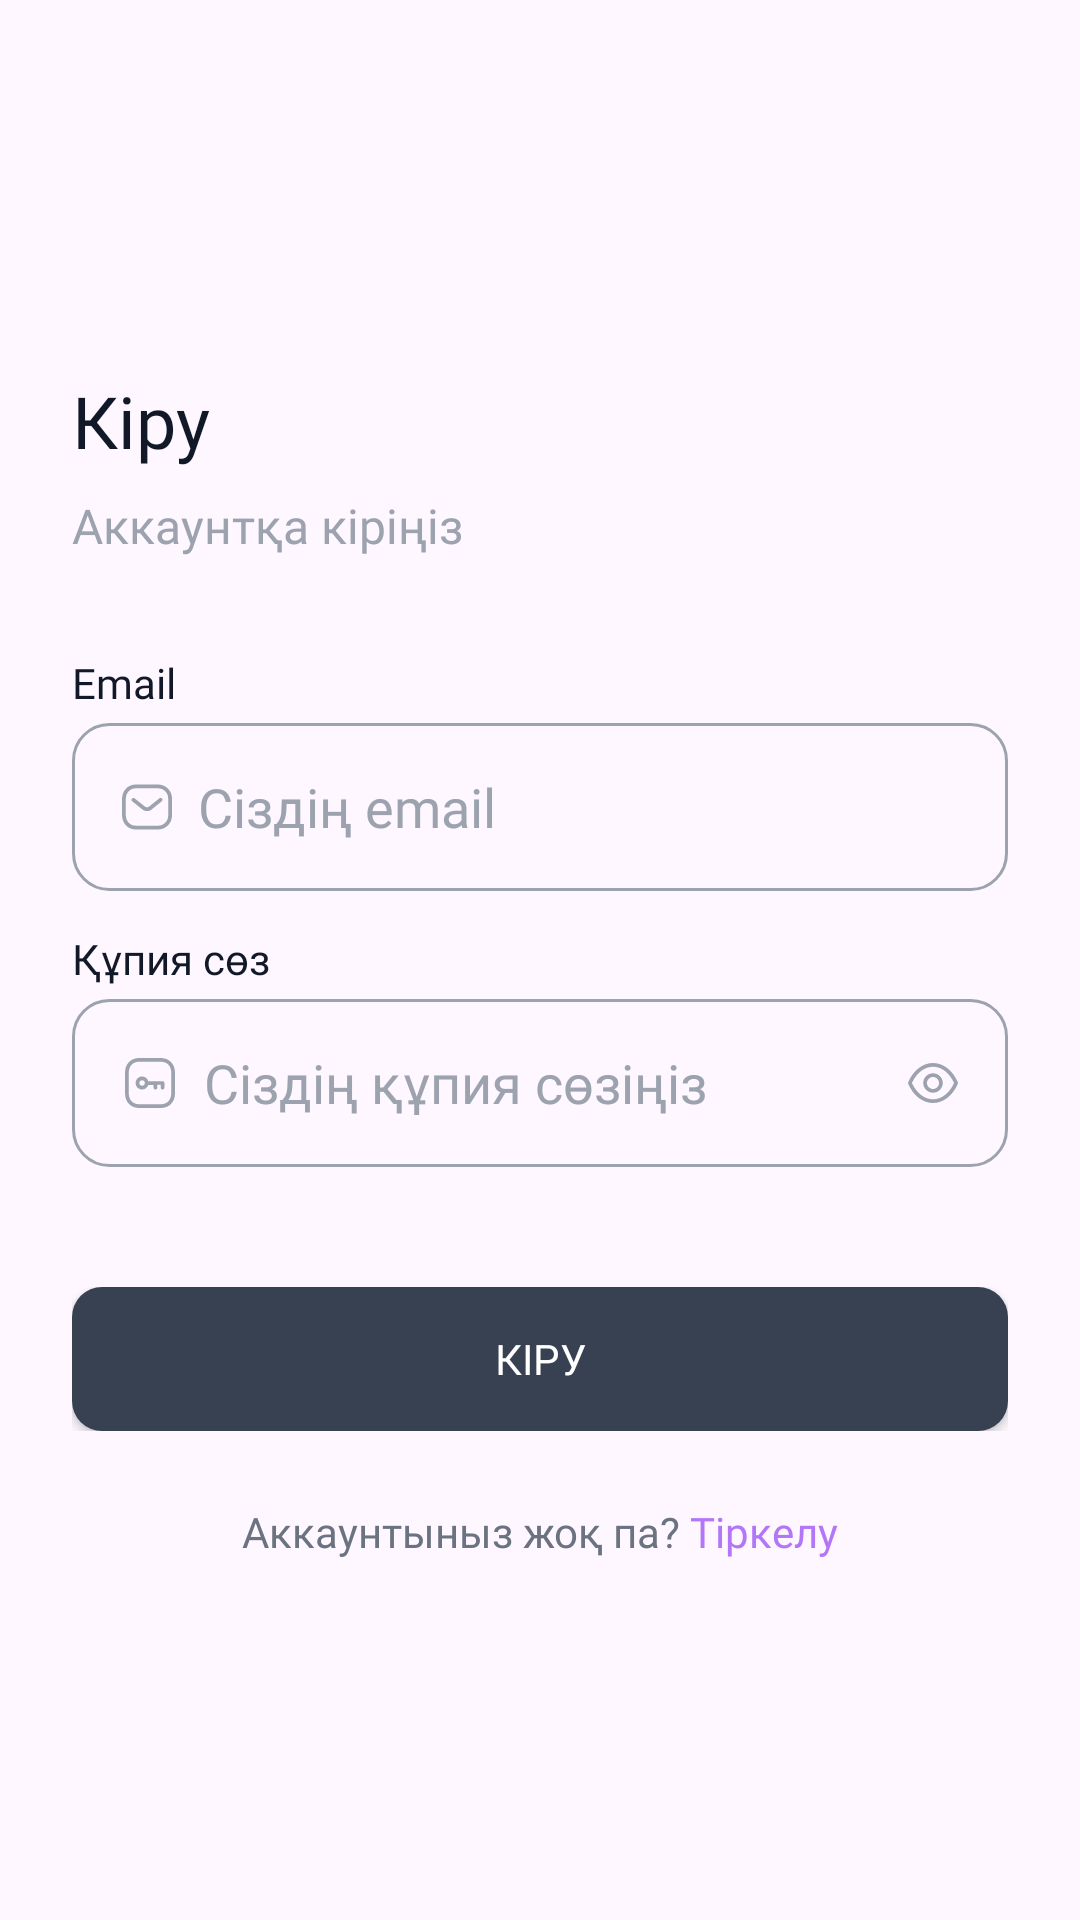

The Android layout XML behind this screen, and the referenced resources:
<!-- AndroidManifest.xml: application theme Theme.Didon -->
<!-- res/layout/fragment_log_in.xml -->
<?xml version="1.0" encoding="utf-8"?>
<androidx.constraintlayout.widget.ConstraintLayout xmlns:android="http://schemas.android.com/apk/res/android"
    xmlns:app="http://schemas.android.com/apk/res-auto"
    xmlns:tools="http://schemas.android.com/tools"
    android:layout_width="match_parent"
    android:layout_height="match_parent"
    tools:context=".presentation.user.LogInFragment">
    <ImageButton
        android:id="@+id/btnBackWelcomeFragment"
        android:layout_width="40dp"
        android:layout_height="40dp"
        android:layout_marginStart="24dp"
        android:layout_marginTop="60dp"
        android:backgroundTint="@color/fui_transparent"
        app:layout_constraintStart_toStartOf="parent"
        app:layout_constraintTop_toTopOf="parent" />

    <TextView
        android:id="@+id/textView"
        android:layout_width="wrap_content"
        android:layout_height="wrap_content"
        android:layout_marginTop="24dp"
        android:fontFamily="@font/sf_bold"
        android:text="Кіру"
        android:textColor="?attr/colorOnPrimary"
        android:textSize="24sp"
        app:layout_constraintStart_toStartOf="@+id/btnBackWelcomeFragment"
        app:layout_constraintTop_toBottomOf="@+id/btnBackWelcomeFragment" />

    <TextView
        android:id="@+id/textView2"
        android:layout_width="wrap_content"
        android:layout_height="wrap_content"
        android:layout_marginTop="8dp"
        android:fontFamily="@font/sf_regular"
        android:text="Аккаунтқа кіріңіз"
        android:textColor="?attr/colorOnSecondary"
        android:textSize="16sp"
        app:layout_constraintStart_toStartOf="@+id/textView"
        app:layout_constraintTop_toBottomOf="@+id/textView" />

    <TextView
        android:id="@+id/textView5"
        android:layout_width="wrap_content"
        android:layout_height="wrap_content"
        android:layout_marginTop="32dp"
        android:fontFamily="@font/sf_bold"
        android:text="Email"
        android:textColor="?attr/colorOnPrimary"
        android:textSize="14sp"
        app:layout_constraintStart_toStartOf="@+id/textView2"
        app:layout_constraintTop_toBottomOf="@+id/textView2"

        />


    <LinearLayout
        android:id="@+id/editTextEmailLayoutInput"
        android:layout_width="0dp"
        android:layout_height="wrap_content"
        android:layout_marginTop="4dp"
        android:layout_marginEnd="24dp"
        android:orientation="vertical"
        app:layout_constraintEnd_toEndOf="parent"
        app:layout_constraintStart_toStartOf="@+id/textView5"
        app:layout_constraintTop_toBottomOf="@+id/textView5">

        <EditText

            android:id="@+id/editTextEmailLogIn"
            android:layout_width="match_parent"

            android:layout_height="56dp"
            android:background="@drawable/style_edittext_on_any_touch"
            android:drawableStart="@drawable/ic_message"
            android:drawableLeft="@drawable/ic_message"
            android:drawablePadding="8dp"
            android:fontFamily="@font/sf_regular"

            android:hint="Сіздің email"
            android:inputType="textEmailAddress"


            android:paddingStart="16dp"
            android:textColor="?attr/colorOnPrimary"
            android:textColorHint="@color/grey_400"
            app:layout_constraintEnd_toEndOf="parent"
            android:theme="@style/style_editText_Oz"/>

        <TextView
            android:id="@+id/textTvErrorEmailLogIn"
            android:layout_width="match_parent"
            android:layout_height="wrap_content"
            android:layout_marginStart="16dp"
            android:layout_marginTop="8dp"
            android:layout_marginBottom="8dp"
            android:fontFamily="@font/sf_regular"
            android:text="Қате формат"
            android:textColor="@color/red"

            android:visibility="gone" />
    </LinearLayout>


    <TextView
        android:id="@+id/textView7"
        android:layout_width="wrap_content"
        android:layout_height="wrap_content"
        android:layout_marginTop="13dp"
        android:fontFamily="@font/sf_bold"
        android:text="Құпия сөз"
        android:textColor="?attr/colorOnPrimary"
        android:textSize="14sp"
        app:layout_constraintStart_toStartOf="@+id/editTextEmailLayoutInput"
        app:layout_constraintTop_toBottomOf="@+id/editTextEmailLayoutInput" />


    <androidx.appcompat.widget.AppCompatEditText
        android:id="@+id/editTextPasswordLogIn"
        android:layout_width="0dp"
        android:layout_height="56dp"
        android:layout_marginTop="4dp"
        android:background="@drawable/style_edittext_on_any_touch"
        android:drawableStart="@drawable/ic_password"
        android:drawableLeft="@drawable/ic_password"
        android:drawablePadding="8dp"
        android:fontFamily="@font/sf_regular"
        android:hint="Сіздің құпия сөзіңіз"
        android:inputType="textPassword"
        android:paddingStart="16dp"
        android:paddingEnd="16dp"
        android:textColor="?attr/colorOnPrimary"
        android:textColorHint="@color/grey_400"
        app:layout_constraintEnd_toEndOf="@+id/editTextEmailLayoutInput"
        app:layout_constraintStart_toStartOf="@+id/editTextEmailLayoutInput"
        app:layout_constraintTop_toBottomOf="@+id/textView7"
        android:theme="@style/style_editText_Oz"
        />
    <ImageButton
        android:id="@+id/btnShowPassword"
        android:layout_width="wrap_content"
        android:layout_height="wrap_content"
        app:layout_constraintTop_toTopOf="@id/editTextPasswordLogIn"
        app:layout_constraintBottom_toBottomOf="@id/editTextPasswordLogIn"
        app:layout_constraintEnd_toEndOf="@id/editTextPasswordLogIn"
        android:src="@drawable/ic_password_show"
        android:background="@color/fui_transparent"
        android:paddingEnd="16dp"
        />


    <LinearLayout
        android:id="@+id/layoutbtn"
        android:layout_width="0dp"
        android:layout_height="wrap_content"
        android:layout_marginTop="40dp"
        android:orientation="vertical"
        app:layout_constraintEnd_toEndOf="@+id/editTextPasswordLogIn"
        app:layout_constraintStart_toStartOf="@+id/editTextPasswordLogIn"
        app:layout_constraintTop_toBottomOf="@+id/editTextPasswordLogIn">

        <TextView
            android:id="@+id/textTvErrorResultLogIn"
            android:layout_width="match_parent"
            android:layout_height="match_parent"
            android:fontFamily="@font/sf_regular"
            android:gravity="center"
            android:text="TextView"
            android:textColor="@color/red"
            android:layout_marginBottom="24dp"
            android:visibility="gone" />

        <androidx.appcompat.widget.AppCompatButton
            android:id="@+id/btnLogInApp"
            android:layout_width="match_parent"
            android:layout_height="match_parent"

            android:background="@drawable/button_shape"
            android:fontFamily="@font/sf_semibold"
            android:text="Кіру"
            android:textColor="@color/white" />

    </LinearLayout>
    <LinearLayout
        android:layout_width="0dp"
        android:layout_height="wrap_content"
        android:orientation="horizontal"
        app:layout_constraintTop_toBottomOf="@id/layoutbtn"
        app:layout_constraintStart_toStartOf="@id/layoutbtn"
        app:layout_constraintEnd_toEndOf="@id/layoutbtn"
        >

        <TextView
            android:id="@+id/textView11"
            android:layout_width="wrap_content"
            android:layout_height="wrap_content"
            android:layout_marginTop="24dp"
            android:layout_weight="1"
            android:fontFamily="@font/sf_regular"
            android:gravity="end"
            android:text="Аккаунтыныз жоқ па? "
            android:textColor="@color/grey_500" />

        <TextView
            android:id="@+id/btnTextTransitionForRegIn"
            android:layout_width="wrap_content"
            android:layout_height="wrap_content"
            android:layout_marginTop="24dp"
            android:layout_weight="1"
            android:fontFamily="@font/sf_semibold"
            android:text="Тіркелу"
            android:textColor="@color/primary_300" />
    </LinearLayout>

</androidx.constraintlayout.widget.ConstraintLayout>
<!-- resources referenced by this layout -->
<resources>
  <color name="fui_transparent">#00000000</color>
  <color name="grey_400">#9CA3AF</color>
  <color name="grey_500">#6B7280</color>
  <color name="primary_300">#B376F7</color>
  <color name="red">#FF402B</color>
  <color name="white">#FFFFFF</color>
  <!-- drawable button_shape (drawable-v24) -->
  <?xml version="1.0" encoding="utf-8"?>
  
  <shape xmlns:android="http://schemas.android.com/apk/res/android">
      <solid android:color="@color/grey_700"
          />
      <corners
          android:topRightRadius="10dp"
          android:topLeftRadius="10dp"
          android:bottomRightRadius="10dp"
          android:bottomLeftRadius="10dp"/>
  
  </shape>
  <!-- drawable style_edittext_on_any_touch (drawable-v24) -->
  <?xml version="1.0" encoding="utf-8"?>
  <selector xmlns:android="http://schemas.android.com/apk/res/android">
      <item android:drawable="@drawable/style_edittext_focused" android:state_focused="true"/>
      <item android:drawable="@drawable/style_edittext_no_focused" />
  
  </selector>
  <style name="style_editText_Oz">
          <item name="android:textCursorDrawable">@drawable/text_cursor_drawable_edit_text</item>
          <item name="android:textColorHighlight">@color/primary_400</item>
          <item name="colorControlNormal">@color/primary_900</item>
          <item name="colorControlActivated">@color/primary_900</item>
          <item name="colorAccent">?attr/colorButtonNormal</item>
      </style>
  <style name="Theme.Didon" parent="Base.Theme.Didon" />
  <color name="grey_700">#374151</color>
  <!-- drawable style_edittext_focused (drawable-v24) -->
  <?xml version="1.0" encoding="utf-8"?>
  
      <shape xmlns:android="http://schemas.android.com/apk/res/android">
  
      <stroke android:width="1dp"
              android:color="@color/primary_400"
          />
          <corners
              android:topRightRadius="12dp"
              android:topLeftRadius="12dp"
              android:bottomRightRadius="12dp"
              android:bottomLeftRadius="12dp"/>
  
  
  
      </shape>
  <!-- drawable style_edittext_no_focused (drawable-v24) -->
  <?xml version="1.0" encoding="utf-8"?>
  
  <shape xmlns:android="http://schemas.android.com/apk/res/android">
  
      <stroke android:width="1dp"
          android:color="@color/grey_400"
          />
      <corners
          android:topRightRadius="12dp"
          android:topLeftRadius="12dp"
          android:bottomRightRadius="12dp"
          android:bottomLeftRadius="12dp"/>
  
  
  
  </shape>
  <!-- drawable text_cursor_drawable_edit_text (drawable-v24) -->
  <?xml version="1.0" encoding="utf-8"?>
  
  <shape xmlns:android="http://schemas.android.com/apk/res/android">
      <solid android:color="?attr/iconTint" />
      <size android:width="2dp"/>
  </shape>
  <color name="primary_400">#9753F0</color>
  <color name="primary_900">#1E056E</color>
  <color name="primary_500">#6D1EE7</color>
  <color name="grey_200">#E5E7EB</color>
  <color name="grey_300">#D1D5DB</color>
  <color name="grey_900">#111827</color>
  <color name="grey_100">#F3F4F6</color>
  <color name="primary_50">#F8EEFF</color>
  <color name="grey_800">#1F2937</color>
</resources>
